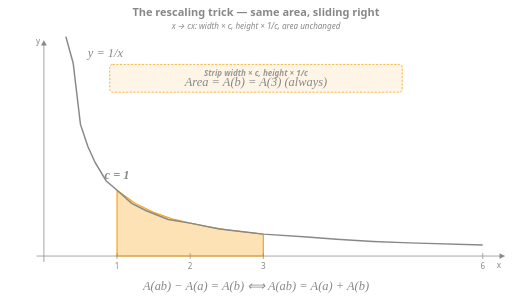
t = 0.00 s
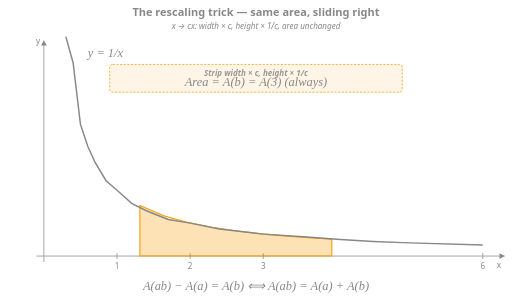
t = 1.56 s
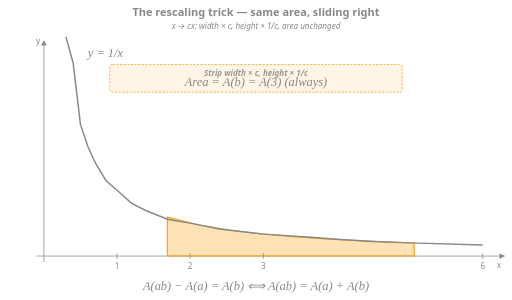
t = 3.44 s
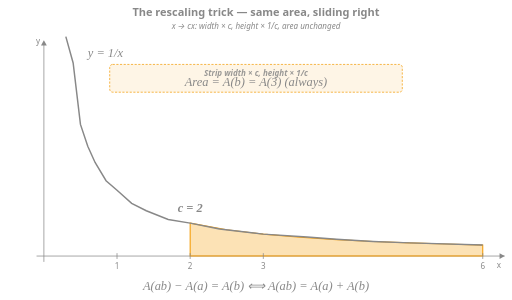
t = 5.00 s
t = 6.56 s: frame unchanged from t = 3.44 s, image omitted
t = 8.44 s: frame unchanged from t = 1.56 s, image omitted

The animated SVG that drew these frames (rendered in a browser with its animation timeline set to each time). Animation: 3 SMIL elements (animate=3); one cycle of 10.00 s, repeats indefinitely.

<?xml version="1.0" encoding="UTF-8"?>
<!-- stack: SMIL -->
<svg xmlns="http://www.w3.org/2000/svg" viewBox="0 0 700 410" width="100%">
  <style>
    text { font-family: system-ui, -apple-system, sans-serif; fill: #888; }
    .math { font-family: 'Times New Roman', serif; font-style: italic; }
    .display { font-family: 'Times New Roman', serif; font-style: italic; font-size: 17px; }
    .title { font-size: 15px; font-weight: 600; }
    .label { font-size: 12px; }
    .small { font-size: 11px; }
    .tiny { font-size: 10px; opacity: 0.75; }
    .note { font-size: 11px; opacity: 0.85; font-style: italic; }
  </style>

  <!-- Title -->
  <text x="350" y="22" class="title" text-anchor="middle">The rescaling trick — same area, sliding right</text>
  <text x="350" y="40" class="small" text-anchor="middle" font-style="italic">x → cx: width × c, height × 1/c, area unchanged</text>

  <!-- ============================================ -->
  <!-- Axes                                         -->
  <!-- ============================================ -->
  <line x1="50" y1="350" x2="690" y2="350" stroke="#888" stroke-width="1"/>
  <line x1="60" y1="60" x2="60" y2="358" stroke="#888" stroke-width="1"/>
  <polygon points="690,350 683,346 683,354" fill="#888"/>
  <polygon points="60,55 56,62 64,62" fill="#888"/>
  <text x="685" y="367" class="small" text-anchor="end">x</text>
  <text x="55" y="60" class="small" text-anchor="end">y</text>

  <!-- ============================================ -->
  <!-- Animated shaded strip                        -->
  <!-- 9 keyframes: c = 1.0 → 1.25 → 1.5 → 1.75 → 2.0 → 1.75 → 1.5 → 1.25 → 1.0 -->
  <!-- Strip width = 2c (from x=c to x=3c)          -->
  <!-- Each path: M (top-left) + 8 L's along curve + L (bottom-right) + L (bottom-left) + Z = 11 segments -->
  <!-- ============================================ -->
  <path d="M 160 260 L 185 278 L 210 290 L 235 299 L 260 305 L 285 310 L 310 314 L 335 317 L 360 320 L 360 350 L 160 350 Z"
        fill="rgba(245, 158, 11, 0.30)" stroke="#f59e0b" stroke-width="1.5">
    <animate attributeName="d"
             values="M 160 260 L 185 278 L 210 290 L 235 299 L 260 305 L 285 310 L 310 314 L 335 317 L 360 320 L 360 350 L 160 350 Z;
                     M 185 278 L 216.25 292.4 L 247.5 302 L 278.75 308.9 L 310 314 L 341.25 318 L 372.5 321.2 L 403.75 323.8 L 435 326 L 435 350 L 185 350 Z;
                     M 210 290 L 247.5 302 L 285 310 L 322.5 315.7 L 360 320 L 397.5 323.3 L 435 326 L 472.5 328.2 L 510 330 L 510 350 L 210 350 Z;
                     M 235 299 L 278.75 308.9 L 322.5 315.7 L 366.25 320.6 L 410 324.3 L 453.75 327.1 L 497.5 329.4 L 541.25 331.3 L 585 332.9 L 585 350 L 235 350 Z;
                     M 260 305 L 310 314 L 360 320 L 410 324.3 L 460 327.5 L 510 330 L 560 332 L 610 333.6 L 660 335 L 660 350 L 260 350 Z;
                     M 235 299 L 278.75 308.9 L 322.5 315.7 L 366.25 320.6 L 410 324.3 L 453.75 327.1 L 497.5 329.4 L 541.25 331.3 L 585 332.9 L 585 350 L 235 350 Z;
                     M 210 290 L 247.5 302 L 285 310 L 322.5 315.7 L 360 320 L 397.5 323.3 L 435 326 L 472.5 328.2 L 510 330 L 510 350 L 210 350 Z;
                     M 185 278 L 216.25 292.4 L 247.5 302 L 278.75 308.9 L 310 314 L 341.25 318 L 372.5 321.2 L 403.75 323.8 L 435 326 L 435 350 L 185 350 Z;
                     M 160 260 L 185 278 L 210 290 L 235 299 L 260 305 L 285 310 L 310 314 L 335 317 L 360 320 L 360 350 L 160 350 Z"
             keyTimes="0; 0.125; 0.25; 0.375; 0.5; 0.625; 0.75; 0.875; 1"
             dur="10s"
             repeatCount="indefinite"/>
  </path>

  <!-- ============================================ -->
  <!-- Hyperbola y = 1/x (drawn over the strip)    -->
  <!-- ============================================ -->
  <polyline points="90,50 100,86 110,170 120,200 130,222 145,247 160,260 180,278 200,288 230,300 260,305 300,313 360,320 420,324 460,327 510,330 560,332 660,335"
            fill="none" stroke="#888" stroke-width="2"/>
  <text x="120" y="78" class="math display" fill="#888">y = 1/x</text>

  <!-- ============================================ -->
  <!-- Tick marks and x-axis labels                 -->
  <!-- ============================================ -->
  <line x1="160" y1="346" x2="160" y2="354" stroke="#888" stroke-width="1"/>
  <text x="160" y="368" class="small" text-anchor="middle">1</text>
  <line x1="260" y1="346" x2="260" y2="354" stroke="#888" stroke-width="1"/>
  <text x="260" y="368" class="small" text-anchor="middle">2</text>
  <line x1="360" y1="346" x2="360" y2="354" stroke="#888" stroke-width="1"/>
  <text x="360" y="368" class="small" text-anchor="middle">3</text>
  <line x1="660" y1="346" x2="660" y2="354" stroke="#888" stroke-width="1"/>
  <text x="660" y="368" class="small" text-anchor="middle">6</text>

  <!-- ============================================ -->
  <!-- Animated c value indicator                   -->
  <!-- A small text showing current c value, tracking the strip's left edge -->
  <!-- ============================================ -->
  <text x="160" y="245" class="display" text-anchor="middle" fill="#f59e0b" font-weight="600" opacity="1">c = 1
    <animate attributeName="opacity"
             values="1; 0; 0; 0; 0; 0; 0; 0; 1; 1"
             keyTimes="0; 0.125; 0.25; 0.375; 0.5; 0.625; 0.75; 0.875; 0.95; 1"
             dur="10s"
             repeatCount="indefinite"/>
  </text>
  <text x="260" y="290" class="display" text-anchor="middle" fill="#f59e0b" font-weight="600" opacity="0">c = 2
    <animate attributeName="opacity"
             values="0; 0; 0; 0; 1; 0; 0; 0; 0"
             keyTimes="0; 0.125; 0.25; 0.375; 0.5; 0.625; 0.75; 0.875; 1"
             dur="10s"
             repeatCount="indefinite"/>
  </text>

  <!-- ============================================ -->
  <!-- Constant-area annotation (does not animate) -->
  <!-- This is the load-bearing pedagogical point. -->
  <!-- ============================================ -->
  <g transform="translate(350, 88)">
    <rect x="-200" y="0" width="400" height="38" rx="4" fill="rgba(245, 158, 11, 0.10)" stroke="#f59e0b" stroke-width="1" stroke-dasharray="3,2"/>
    <text x="0" y="16" class="note" text-anchor="middle" fill="#f59e0b" font-weight="600">Strip width × c, height × 1/c</text>
    <text x="0" y="30" class="display" text-anchor="middle" fill="#f59e0b">Area = A(b) = A(3) (always)</text>
  </g>

  <!-- ============================================ -->
  <!-- Final equation                               -->
  <!-- ============================================ -->
  <text x="350" y="397" class="display" text-anchor="middle" fill="#888">A(ab) − A(a) = A(b)  ⟺  A(ab) = A(a) + A(b)</text>

</svg>
